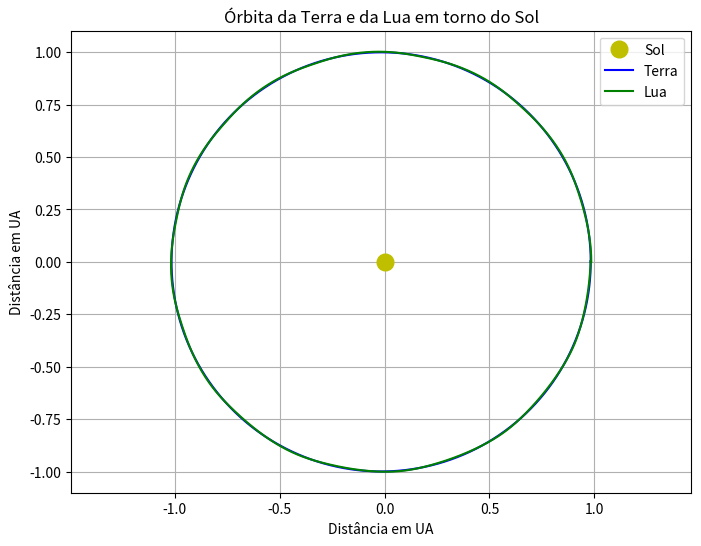

Generate this figure with matplotlib:
import numpy as np
import matplotlib.pyplot as plt

# Constantes
G = 6.67430e-11  # Constante gravitacional (m³/kg/s²)

# Massas (em kg)
mass_sun = 1.989e30
mass_earth = 5.972e24
mass_moon = 7.342e22

# Posições iniciais (em metros)
pos_sun = np.array([0, 0])
pos_earth = np.array([147e9, 0])
pos_moon = np.array([147e9 + 384.4e6, 0])

# Velocidades iniciais (em metros por segundo)
vel_sun = np.array([0.0, 0.0])  # Definindo como float
vel_earth = np.array([0.0, 30300.0])  # Definindo como float
vel_moon = np.array([0.0, 30300.0 + 1022.0])  # Definindo como float

# Lista para armazenar as posições para plotagem posterior
earth_traj = [pos_earth.copy()]
moon_traj = [pos_moon.copy()]

# Parâmetros da simulação
dt = 60 * 60  # Intervalo de tempo (1 hora em segundos)
num_steps = 365 * 24  # Número de passos de tempo (1 ano)

# Simulação usando o método de Runge-Kutta de 4ª ordem
for _ in range(num_steps):
    # Calcula as distâncias entre os corpos
    dist_earth_sun = np.linalg.norm(pos_earth - pos_sun)
    dist_moon_earth = np.linalg.norm(pos_moon - pos_earth)
    dist_moon_sun = np.linalg.norm(pos_moon - pos_sun)

    # Calcula as acelerações devido à gravidade
    acc_earth = -G * mass_sun / dist_earth_sun**3 * (pos_earth - pos_sun)
    acc_moon = -G * mass_earth / dist_moon_earth**3 * (pos_moon - pos_earth) - G * mass_sun / dist_moon_sun**3 * (pos_moon - pos_sun)

    # Atualiza as velocidades e posições usando o método de Runge-Kutta de 4ª ordem
    k1_e = dt * vel_earth
    k1_m = dt * vel_moon
    l1_e = dt * acc_earth
    l1_m = dt * acc_moon

    k2_e = dt * (vel_earth + 0.5 * l1_e)
    k2_m = dt * (vel_moon + 0.5 * l1_m)
    l2_e = dt * (-G * mass_sun / np.linalg.norm(pos_earth + 0.5 * k1_e - pos_sun)**3 * (pos_earth + 0.5 * k1_e - pos_sun))
    l2_m = dt * (-G * mass_earth / np.linalg.norm(pos_moon + 0.5 * k1_m - pos_earth)**3 * (pos_moon + 0.5 * k1_m - pos_earth) -
                 G * mass_sun / np.linalg.norm(pos_moon + 0.5 * k1_m - pos_sun)**3 * (pos_moon + 0.5 * k1_m - pos_sun))

    k3_e = dt * (vel_earth + 0.5 * l2_e)
    k3_m = dt * (vel_moon + 0.5 * l2_m)
    l3_e = dt * (-G * mass_sun / np.linalg.norm(pos_earth + 0.5 * k2_e - pos_sun)**3 * (pos_earth + 0.5 * k2_e - pos_sun))
    l3_m = dt * (-G * mass_earth / np.linalg.norm(pos_moon + 0.5 * k2_m - pos_earth)**3 * (pos_moon + 0.5 * k2_m - pos_earth) -
                 G * mass_sun / np.linalg.norm(pos_moon + 0.5 * k2_m - pos_sun)**3 * (pos_moon + 0.5 * k2_m - pos_sun))

    k4_e = dt * (vel_earth + l3_e)
    k4_m = dt * (vel_moon + l3_m)
    l4_e = dt * (-G * mass_sun / np.linalg.norm(pos_earth + k3_e - pos_sun)**3 * (pos_earth + k3_e - pos_sun))
    l4_m = dt * (-G * mass_earth / np.linalg.norm(pos_moon + k3_m - pos_earth)**3 * (pos_moon + k3_m - pos_earth) -
                 G * mass_sun / np.linalg.norm(pos_moon + k3_m - pos_sun)**3 * (pos_moon + k3_m - pos_sun))

    vel_earth += (l1_e + 2 * l2_e + 2 * l3_e + l4_e) / 6
    vel_moon += (l1_m + 2 * l2_m + 2 * l3_m + l4_m) / 6
    pos_earth += (k1_e + 2 * k2_e + 2 * k3_e + k4_e) / 6
    pos_moon += (k1_m + 2 * k2_m + 2 * k3_m + k4_m) / 6

    # Armazena as posições para a plotagem
    earth_traj.append(pos_earth.copy())
    moon_traj.append(pos_moon.copy())

# Convertendo para unidades astronômicas (UA) para visualização
earth_traj = np.array(earth_traj) / 1.496e11
moon_traj = np.array(moon_traj) / 1.496e11

# Plotagem da órbita da Terra e da Lua
plt.figure(figsize=(8, 6))
plt.plot(0, 0, 'yo', markersize=12, label='Sol')
plt.plot(earth_traj[:, 0], earth_traj[:, 1], 'b', label='Terra')
plt.plot(moon_traj[:, 0], moon_traj[:, 1], 'g', label='Lua')
plt.xlabel('Distância em UA')
plt.ylabel('Distância em UA')
plt.title('Órbita da Terra e da Lua em torno do Sol')
plt.legend()
plt.axis('equal')
plt.grid(True)
plt.show()
